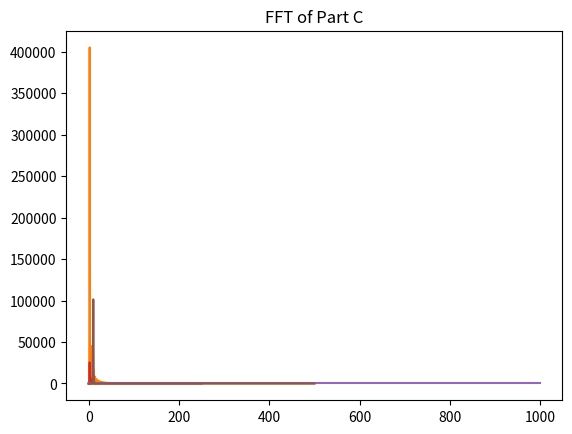

Source code (Python):
"""
[redacted]
Exercise 7.1: Fourier transforms of simple functions
"""
from scipy import signal
import numpy as np
import matplotlib.pyplot as plt
t = np.linspace(0, 1, 1000, endpoint=False)
plt.plot(t, signal.square(2 *np.pi * 2 * t))
plt.title('Graph of Part A')
plt.show()
r=np.fft.rfft(signal.square(2 *np.pi * 2 * t))
plt.plot(r*np.conjugate(r))
plt.title('FFT of Part A')
plt.show()

z = np.linspace(0, 1, 500)
d=signal.sawtooth(2 * np.pi * 2 * z)
plt.plot(z, d)
plt.title('Graph of Part B')
plt.show()
e=np.fft.rfft(d)
plt.plot((e*np.conjugate(e)))
plt.title('FFT of Part B')
plt.show()



n=np.arange(0,1000, step=1)
y=np.sin(np.pi*n/1000)*np.sin(20*np.pi*n/1000)
plt.plot(n,y)
plt.title('Graph of Part C')
plt.show()

fftc=np.fft.rfft(y)
plt.plot(fftc*np.conjugate(fftc))
plt.title('FFT of Part C')
plt.show()